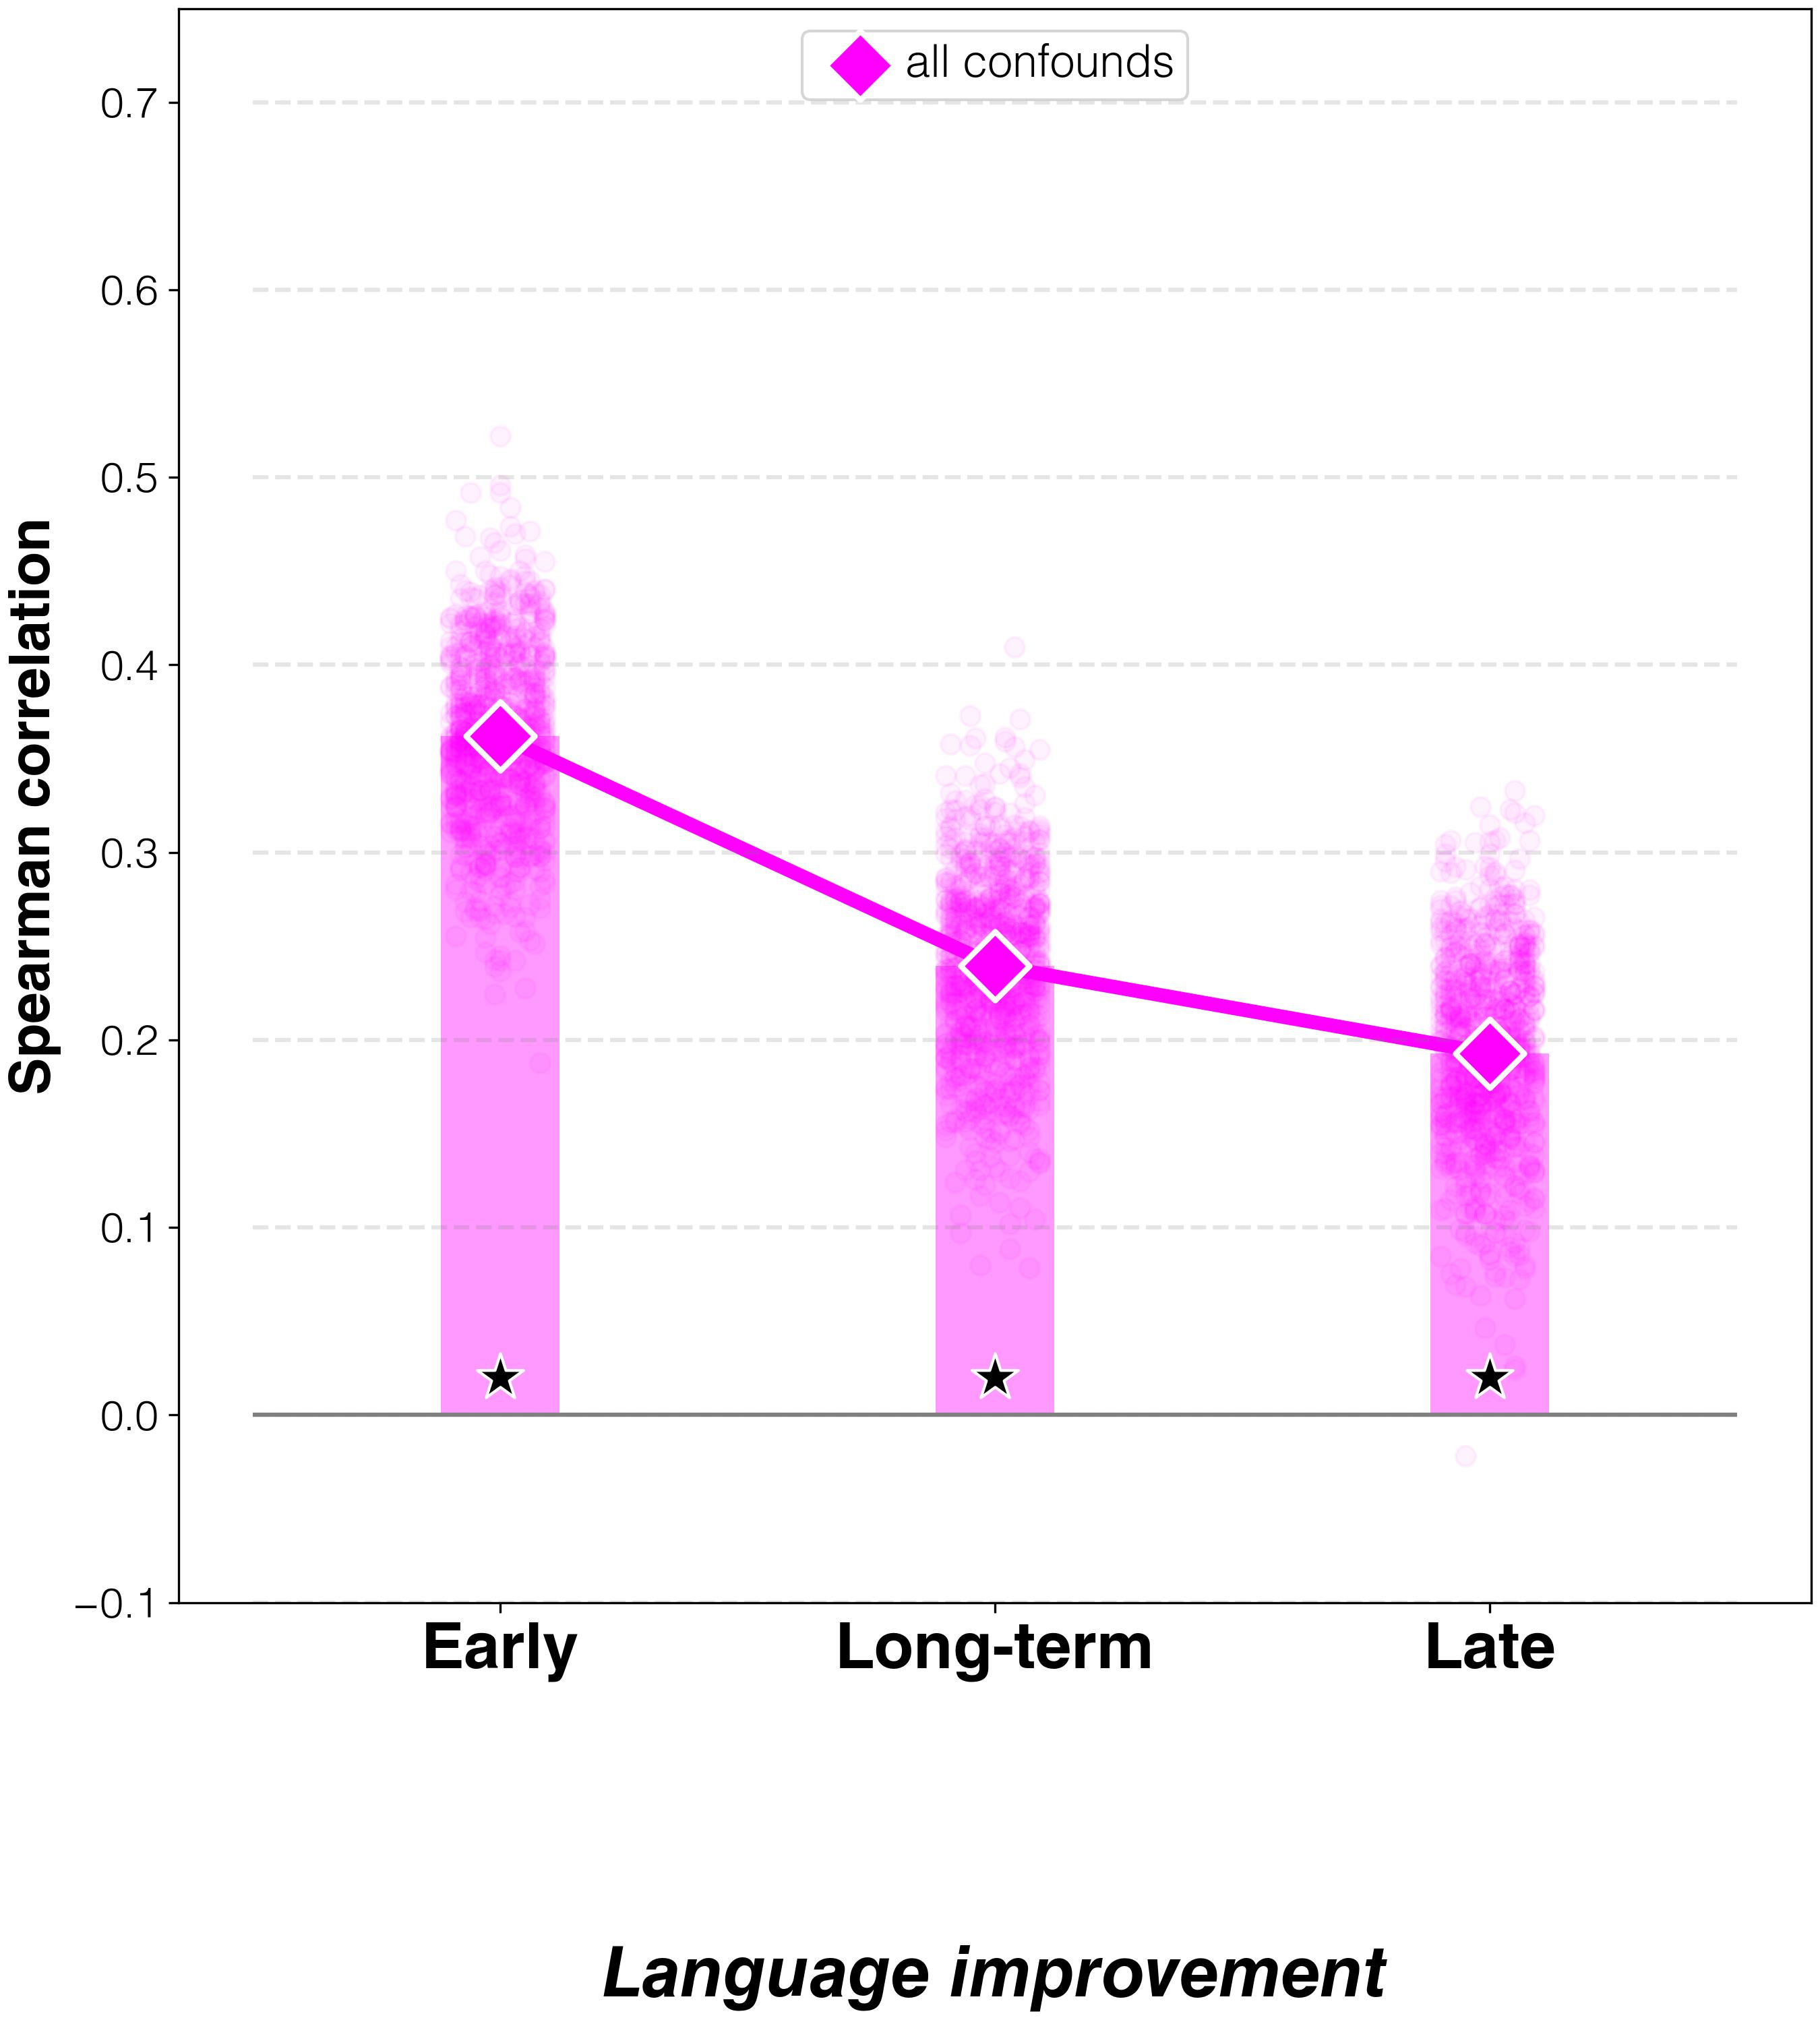

The data file committed next to this chart (first rows):
target	predictor	average_spearman_rho	95%_CI	FDR_p	raw_p
improvements T2-T1	all_confounds all	0.362	(0.33143, 0.44858)	0.00015	0.0001
improvements T3-T1	all_confounds all	0.2395	(0.20667, 0.33476)	0.00015	0.0001
improvements T3-T2	all_confounds all	0.1928	(0.16048, 0.28763)	0.0002	0.0002
